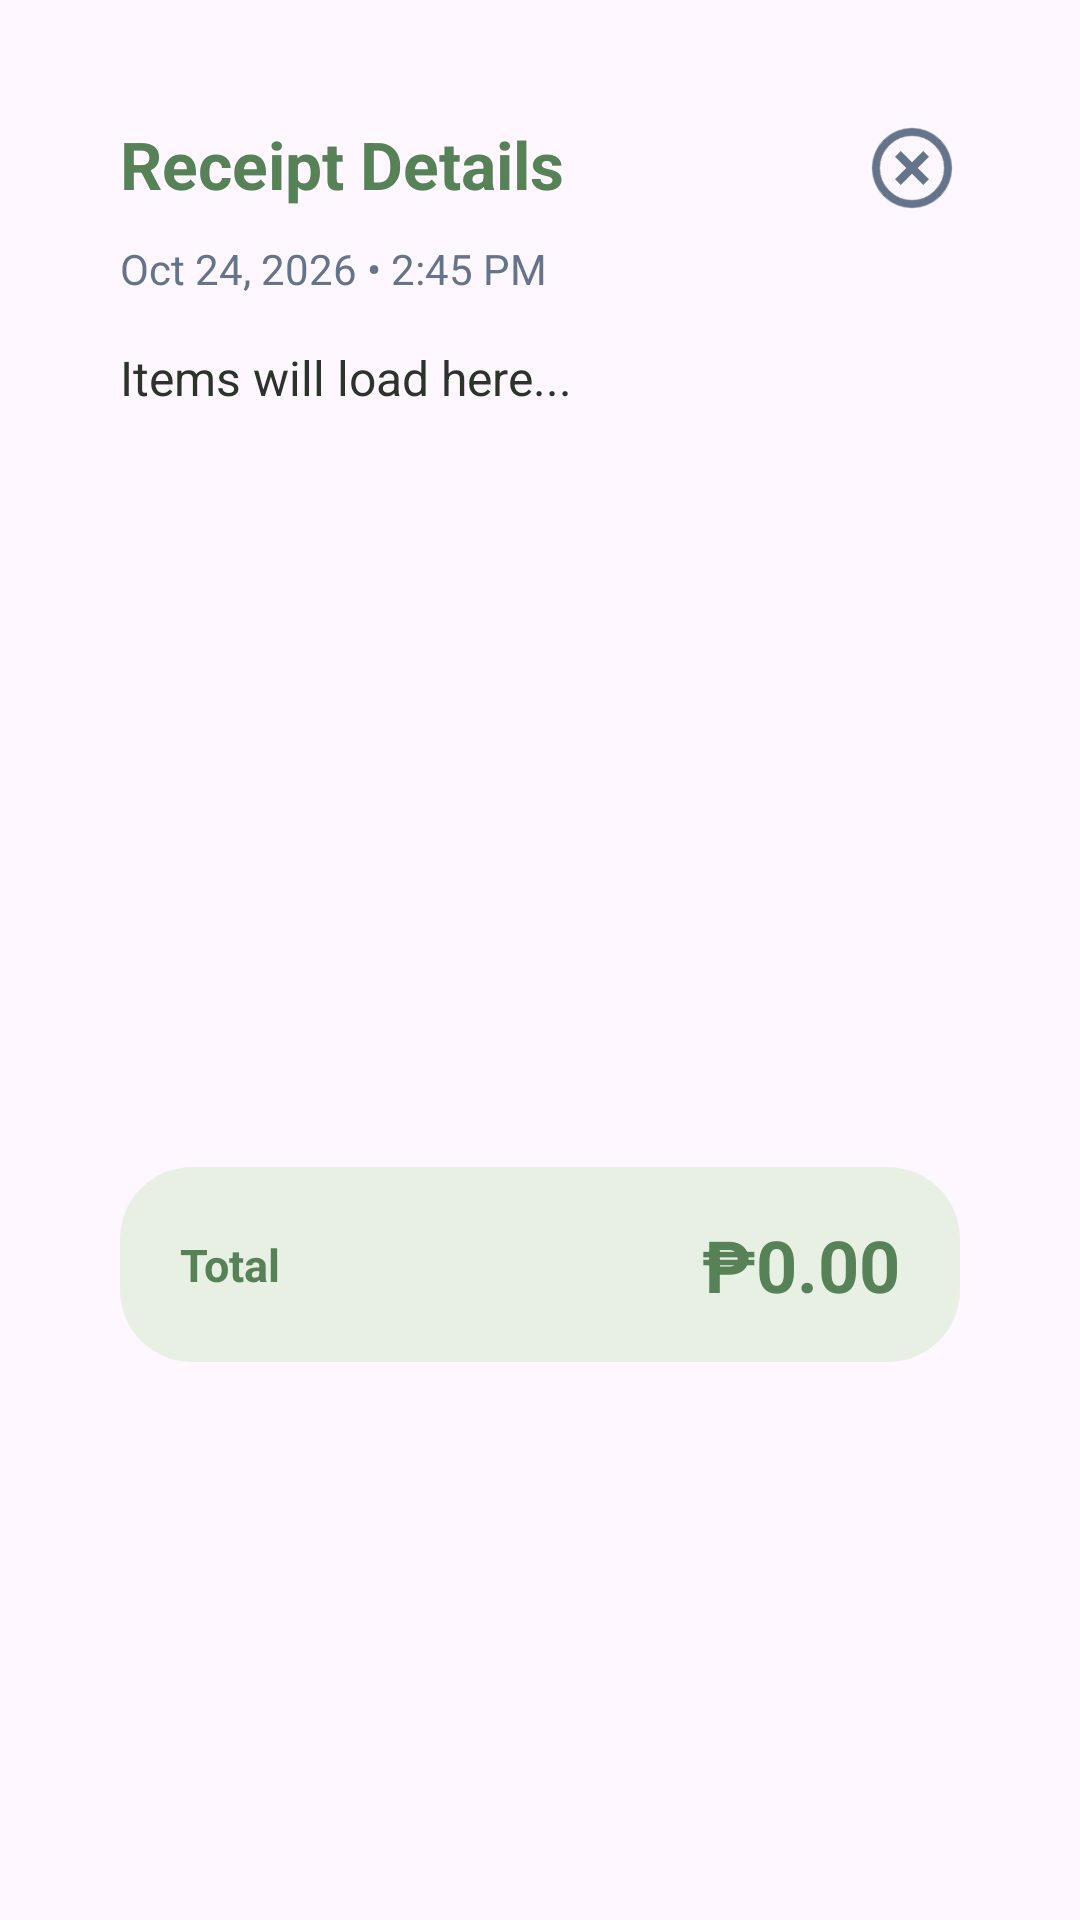

Here is an Android app screen rendered from its layout file. Give the layout XML and the strings, colors and styles it references.
<!-- AndroidManifest.xml: application theme Theme.SariSariStoreApp -->
<!-- res/layout/layout_receipt_sheet.xml -->
<?xml version="1.0" encoding="utf-8"?>
<FrameLayout xmlns:android="http://schemas.android.com/apk/res/android"
    xmlns:app="http://schemas.android.com/apk/res-auto"
    android:layout_width="match_parent"
    android:layout_height="wrap_content"
    android:layout_marginHorizontal="24dp"
    android:padding="16dp"
    android:background="@android:color/transparent">

    <LinearLayout
        android:layout_width="match_parent"
        android:layout_height="wrap_content"
        android:background="@drawable/bg_card_rounded"
        android:orientation="vertical"
        android:paddingTop="24dp">

        <RelativeLayout
            android:layout_width="match_parent"
            android:layout_height="wrap_content"
            android:paddingHorizontal="24dp"
            android:layout_marginBottom="8dp">

            <TextView
                android:id="@+id/tvReceiptTitle"
                android:layout_width="wrap_content"
                android:layout_height="wrap_content"
                android:text="Receipt Details"
                android:textColor="@color/kanto_primary"
                android:textSize="22sp"
                android:textStyle="bold" />

            <ImageView
                android:id="@+id/btnCloseReceipt"
                android:layout_width="32dp"
                android:layout_height="32dp"
                android:layout_alignParentEnd="true"
                android:layout_centerVertical="true"
                android:background="@drawable/bg_circle_white"
                android:backgroundTint="#F1F5F9"
                android:src="@drawable/ic_add"
                android:rotation="45"
                app:tint="#64748B" />
        </RelativeLayout>

        <TextView
            android:id="@+id/tvReceiptDate"
            android:layout_width="match_parent"
            android:layout_height="wrap_content"
            android:paddingHorizontal="24dp"
            android:text="Oct 24, 2026 • 2:45 PM"
            android:textColor="#64748B"
            android:textSize="14sp"
            android:layout_marginBottom="16dp"/>

        <ScrollView
            android:layout_width="match_parent"
            android:layout_height="250dp"
            android:paddingHorizontal="24dp"
            android:fadeScrollbars="false">

            <TextView
                android:id="@+id/tvReceiptItems"
                android:layout_width="match_parent"
                android:layout_height="wrap_content"
                android:textColor="@color/kanto_text_head"
                android:textSize="16sp"
                android:lineSpacingExtra="16dp"
                android:text="Items will load here..."/>
        </ScrollView>

        <LinearLayout
            android:layout_width="match_parent"
            android:layout_height="wrap_content"
            android:padding="24dp"
            android:orientation="vertical">

            <LinearLayout
                android:layout_width="match_parent"
                android:layout_height="wrap_content"
                android:minHeight="65dp"
                android:background="@drawable/bg_rounded_button"
                android:backgroundTint="#E8F0E3"
                android:orientation="horizontal"
                android:paddingHorizontal="20dp"
                android:paddingVertical="12dp"
                android:gravity="center_vertical">

                <TextView
                    android:id="@+id/tvReceiptTotalLabel"
                    android:layout_width="0dp"
                    android:layout_height="wrap_content"
                    android:layout_weight="1"
                    android:text="Total"
                    android:textColor="@color/kanto_primary"
                    android:textSize="15sp"
                    android:textStyle="bold" />

                <TextView
                    android:id="@+id/tvReceiptTotal"
                    android:layout_width="wrap_content"
                    android:layout_height="wrap_content"
                    android:text="₱0.00"
                    android:textColor="@color/kanto_primary"
                    android:textSize="24sp"
                    android:textStyle="bold" />
            </LinearLayout>

            <Button
                android:id="@+id/btnVoidTransaction"
                android:layout_width="match_parent"
                android:layout_height="50dp"
                android:layout_marginTop="16dp"
                android:text="Void Transaction"
                android:textColor="@color/white"
                android:textStyle="bold"
                android:background="@drawable/bg_rounded_button"
                app:backgroundTint="@color/kanto_primary"
                android:visibility="gone" />

        </LinearLayout>
    </LinearLayout>
</FrameLayout>
<!-- resources referenced by this layout -->
<resources>
  <color name="kanto_primary">#578157</color>
  <color name="kanto_text_head">#2C332B</color>
  <color name="white">#FFFFFF</color>
  <!-- drawable bg_rounded_button (drawable) -->
  <?xml version="1.0" encoding="utf-8"?>
  <ripple xmlns:android="http://schemas.android.com/apk/res/android"
      android:color="#33000000"> <item>
      <shape>
          <solid android:color="@color/white" />
          <corners android:radius="24dp" />
      </shape>
  </item>
  
  </ripple>
  <!-- drawable ic_add (drawable) -->
  <vector xmlns:android="http://schemas.android.com/apk/res/android"
      android:width="24dp"
      android:height="24dp"
      android:viewportWidth="960"
      android:viewportHeight="960">
    <path
        android:pathData="M440,680h80v-160h160v-80L520,440v-160h-80v160L280,440v80h160v160ZM480,880q-83,0 -156,-31.5T197,763q-54,-54 -85.5,-127T80,480q0,-83 31.5,-156T197,197q54,-54 127,-85.5T480,80q83,0 156,31.5T763,197q54,54 85.5,127T880,480q0,83 -31.5,156T763,763q-54,54 -127,85.5T480,880ZM480,800q134,0 227,-93t93,-227q0,-134 -93,-227t-227,-93q-134,0 -227,93t-93,227q0,134 93,227t227,93ZM480,480Z"
        android:fillColor="#578157"/>
  </vector>
  <style name="Theme.SariSariStoreApp" parent="Base.Theme.SariSariStoreApp" />
  <style name="Base.Theme.SariSariStoreApp" parent="Theme.Material3.DayNight.NoActionBar">
          <item name="colorPrimary">@color/kanto_primary</item>
  
          <item name="android:statusBarColor">@color/kanto_primary</item>
          <item name="colorControlActivated">@color/kanto_primary</item>
          <item name="android:windowLightStatusBar">false</item>
      </style>
</resources>
